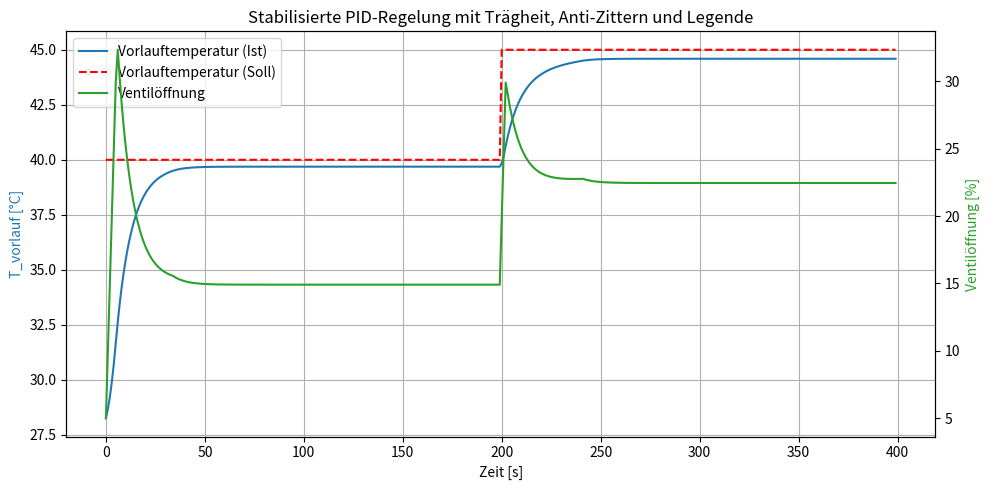

Reproduce this figure in Python.
import matplotlib.pyplot as plt

# --- PID Parameter ---
Kp = 3.0
Ki = 0.1
Kd = 0.0  

# --- Regler-Einstellungen ---
dt = 1.0
sim_time = 400
totzone = 0.3
reset_band = 0.5
traegheit = 0.05

# --- Systemparameter ---
T_kessel = 95
T_ruecklauf = 30.0
T_ist = 28.0

# --- Sollwertprofil ---
def sollwert(t):
    return 40.0 if t < 200 else 45.0

# --- Initialisierung ---
integral = 0.0
last_error = 0.0
temps = []
ventil_oeffnung = []
sollwerte = []
stellwert = 0.0

# --- Simulation ---
for t in range(int(sim_time)):
    T_soll = sollwert(t)
    error = T_soll - T_ist
    sollwerte.append(T_soll)

    if abs(error) < totzone:
        error = 0.0
    if abs(error) > reset_band:
        integral += error * dt

    derivative = (error - last_error) / dt
    last_error = error

    raw_stellwert = Kp * error + Ki * integral + Kd * derivative
    raw_stellwert = max(0, min(100, raw_stellwert))

    max_delta = 5.0
    delta = raw_stellwert - stellwert
    delta = max(-max_delta, min(max_delta, delta))
    stellwert += delta

    alpha = stellwert / 100.0
    T_gemischt = alpha * T_kessel + (1 - alpha) * T_ruecklauf
    T_ist += (T_gemischt - T_ist) * traegheit

    temps.append(T_ist)
    ventil_oeffnung.append(stellwert)

# --- Einschwingzeit-Funktion ---
def berechne_einschwingzeit(start_index, zielwert, toleranz=0.5, stabil_dauer=30):
    for i in range(start_index, len(temps)):
        if abs(temps[i] - zielwert) <= toleranz:
            if all(abs(temps[j] - zielwert) <= toleranz for j in range(i, min(i + stabil_dauer, len(temps)))):
                return i
    return None

einschwing_1 = berechne_einschwingzeit(0, 40.0)
einschwing_2 = berechne_einschwingzeit(200, 45.0)

# --- Ausgabe Einschwingzeit + Ventilstellung ---
#print("\n📊 Einschwingzeiten:")
#if einschwing_1 is not None:
#    print(f"✅ Einschwingzeit auf 40 °C: {einschwing_1} Sekunden")
#else:
#    print("❌ Keine stabile Einschwingung auf 40 °C")

#if einschwing_2 is not None:
#    print(f"✅ Einschwingzeit auf 45 °C (nach Sprung): {einschwing_2 - 200} Sekunden (ab Sekunde 200)")
#else:
#    print("❌ Keine stabile Einschwingung auf 45 °C")

# 🔧 Ventilstellung am Ende:
print(f"\n🟢 Letzte Ventilöffnung: {ventil_oeffnung[-1]:.1f} %")

# --- Plot mit Legenden ---
fig, ax1 = plt.subplots(figsize=(10, 5))
ax1.set_title("Stabilisierte PID-Regelung mit Trägheit, Anti-Zittern und Legende")
ax1.set_xlabel("Zeit [s]")
ax1.set_ylabel("T_vorlauf [°C]", color='tab:blue')
l1 = ax1.plot(temps, label="Vorlauftemperatur (Ist)", color='tab:blue')
l2 = ax1.plot(sollwerte, label="Vorlauftemperatur (Soll)", linestyle='--', color='red')

ax2 = ax1.twinx()
ax2.set_ylabel("Ventilöffnung [%]", color='tab:green')
l3 = ax2.plot(ventil_oeffnung, label="Ventilöffnung", color='tab:green')

# Kombinierte Legende
lines = l1 + l2 + l3
labels = [line.get_label() for line in lines]
ax1.legend(lines, labels, loc="upper left")

ax1.grid(True)
fig.tight_layout()
plt.show()
